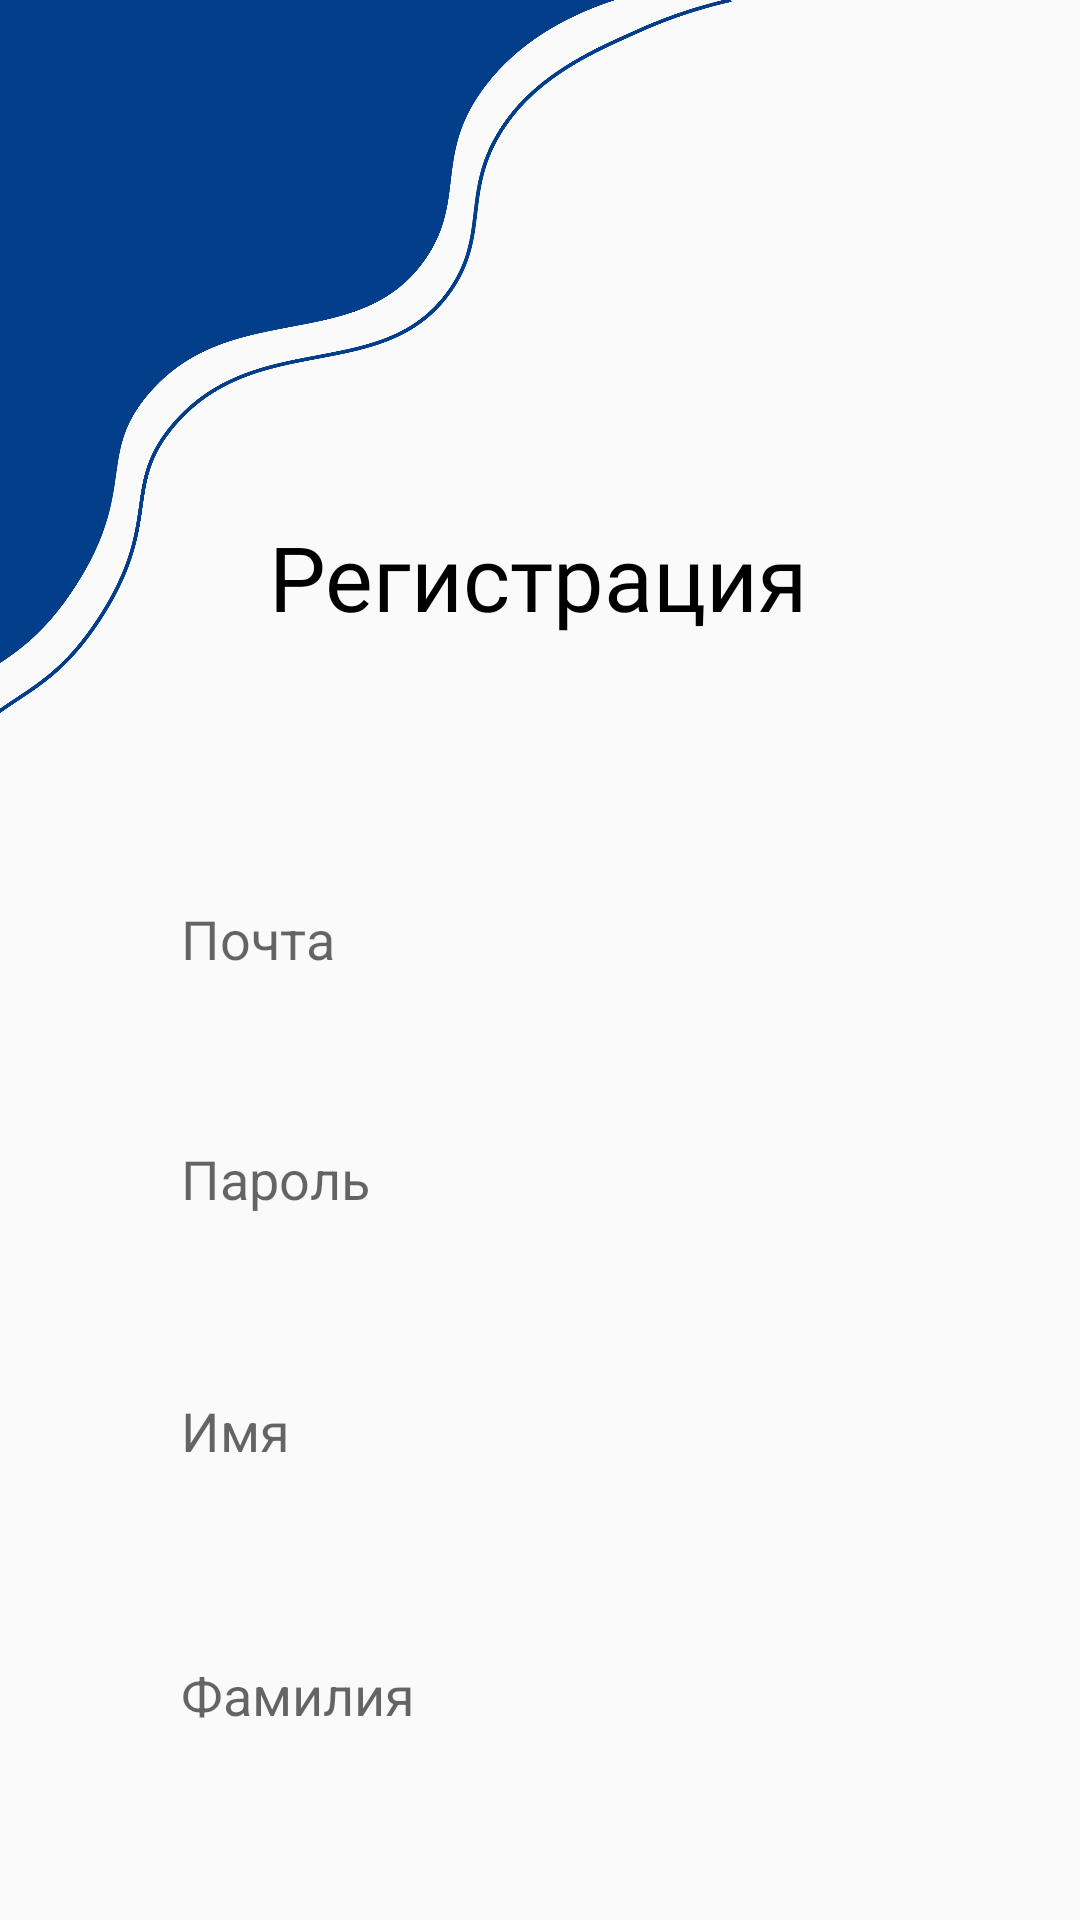

Reconstruct the res/layout file that produces this screen, plus the resources it refers to.
<!-- AndroidManifest.xml: application theme Theme.SkyCarta -->
<!-- res/layout/activity_register_screen.xml -->
<?xml version="1.0" encoding="utf-8"?>
<androidx.constraintlayout.widget.ConstraintLayout xmlns:android="http://schemas.android.com/apk/res/android"
    xmlns:app="http://schemas.android.com/apk/res-auto"
    xmlns:tools="http://schemas.android.com/tools"
    android:layout_width="match_parent"
    android:layout_height="match_parent"
    android:background="@drawable/login_back"
    tools:context=".register_screen">

    <EditText
        android:id="@+id/editTextTextEmailAddress"
        android:layout_width="270dp"
        android:layout_height="48dp"
        android:layout_marginTop="292dp"
        android:autofillHints=""
        android:background="@drawable/text_field"
        android:ems="10"
        android:hint="@string/email"
        android:inputType="textEmailAddress"
        android:minHeight="48dp"
        android:padding="15dp"
        app:layout_constraintEnd_toEndOf="parent"
        app:layout_constraintHorizontal_bias="0.503"
        app:layout_constraintStart_toStartOf="parent"
        app:layout_constraintTop_toTopOf="parent" />

    <EditText
        android:id="@+id/editTextTextPassword"
        android:layout_width="270dp"
        android:layout_height="48dp"
        android:layout_marginTop="32dp"
        android:autofillHints=""
        android:background="@drawable/text_field"
        android:ems="10"
        android:hint="@string/pass"
        android:inputType="textPassword"
        android:minHeight="48dp"
        android:padding="15dp"
        app:layout_constraintEnd_toEndOf="parent"
        app:layout_constraintHorizontal_bias="0.503"
        app:layout_constraintStart_toStartOf="parent"
        app:layout_constraintTop_toBottomOf="@+id/editTextTextEmailAddress" />


    <EditText
        android:id="@+id/name"
        android:layout_width="270dp"
        android:layout_height="48dp"
        android:layout_marginTop="456dp"
        android:autofillHints=""
        android:background="@drawable/text_field"
        android:ems="10"
        android:hint="@string/name"
        android:inputType="textEmailAddress"
        android:minHeight="48dp"
        android:padding="15dp"
        app:layout_constraintEnd_toEndOf="parent"
        app:layout_constraintHorizontal_bias="0.503"
        app:layout_constraintStart_toStartOf="parent"
        app:layout_constraintTop_toTopOf="parent" />

    <EditText
        android:id="@+id/surname"
        android:layout_width="270dp"
        android:layout_height="48dp"
        android:layout_marginTop="544dp"
        android:autofillHints=""
        android:background="@drawable/text_field"
        android:ems="10"
        android:hint="@string/surname"
        android:inputType="textEmailAddress"
        android:minHeight="48dp"
        android:padding="15dp"
        app:layout_constraintEnd_toEndOf="parent"
        app:layout_constraintHorizontal_bias="0.503"
        app:layout_constraintStart_toStartOf="parent"
        app:layout_constraintTop_toTopOf="parent" />

    <TextView
        android:id="@+id/textView"
        android:layout_width="wrap_content"
        android:layout_height="wrap_content"
        android:layout_marginTop="172dp"
        android:fontFamily="@font/raleway_regular"
        android:gravity="center"
        android:text="@string/register"
        android:textColor="@color/black"
        android:textSize="30sp"
        app:layout_constraintEnd_toEndOf="parent"
        app:layout_constraintHorizontal_bias="0.497"
        app:layout_constraintStart_toStartOf="parent"
        app:layout_constraintTop_toTopOf="parent" />

    <Button
        android:id="@+id/singUp"
        android:layout_width="300dp"
        android:layout_height="48dp"
        android:layout_marginTop="244dp"
        android:background="@drawable/btn_main"
        android:text="@string/Create"
        android:textColor="@color/white"
        app:layout_constraintEnd_toEndOf="parent"
        app:layout_constraintHorizontal_bias="0.495"
        app:layout_constraintStart_toStartOf="parent"
        app:layout_constraintTop_toBottomOf="@+id/editTextTextPassword" />
</androidx.constraintlayout.widget.ConstraintLayout>
<!-- resources referenced by this layout -->
<resources>
  <color name="black">#FF000000</color>
  <color name="white">#FFFFFFFF</color>
  <!-- drawable btn_main (drawable) -->
  <?xml version="1.0" encoding="utf-8"?>
  <shape xmlns:android="http://schemas.android.com/apk/res/android">
          <solid android:color="@color/blue"/>
          <corners android:radius="15dp"/>
  </shape>
  <!-- drawable login_back: png bitmap (drawable, 171663 bytes) -->
  <string name="Create">Создать</string>
  <string name="email">Почта</string>
  <string name="name">Имя</string>
  <string name="pass">Пароль</string>
  <string name="register">Регистрация</string>
  <string name="surname">Фамилия</string>
  <style name="Theme.SkyCarta" parent="Base.Theme.SkyCarta" />
  <color name="blue">#023E8A</color>
  <style name="Base.Theme.SkyCarta" parent="Theme.AppCompat.Light.NoActionBar">
          
          <item name="colorPrimary">@color/black</item>
          <item name="colorPrimaryDark">@color/main_blue</item>
          <item name="android:navigationBarColor">@color/main_blue</item>
          
          <item name="colorControlNormal">@color/black</item> 
          <item name="colorControlActivated">@color/black</item> 
          <item name="colorControlHighlight">@color/black</item> 
      </style>
  <color name="main_blue">#F2F2F2</color>
</resources>
